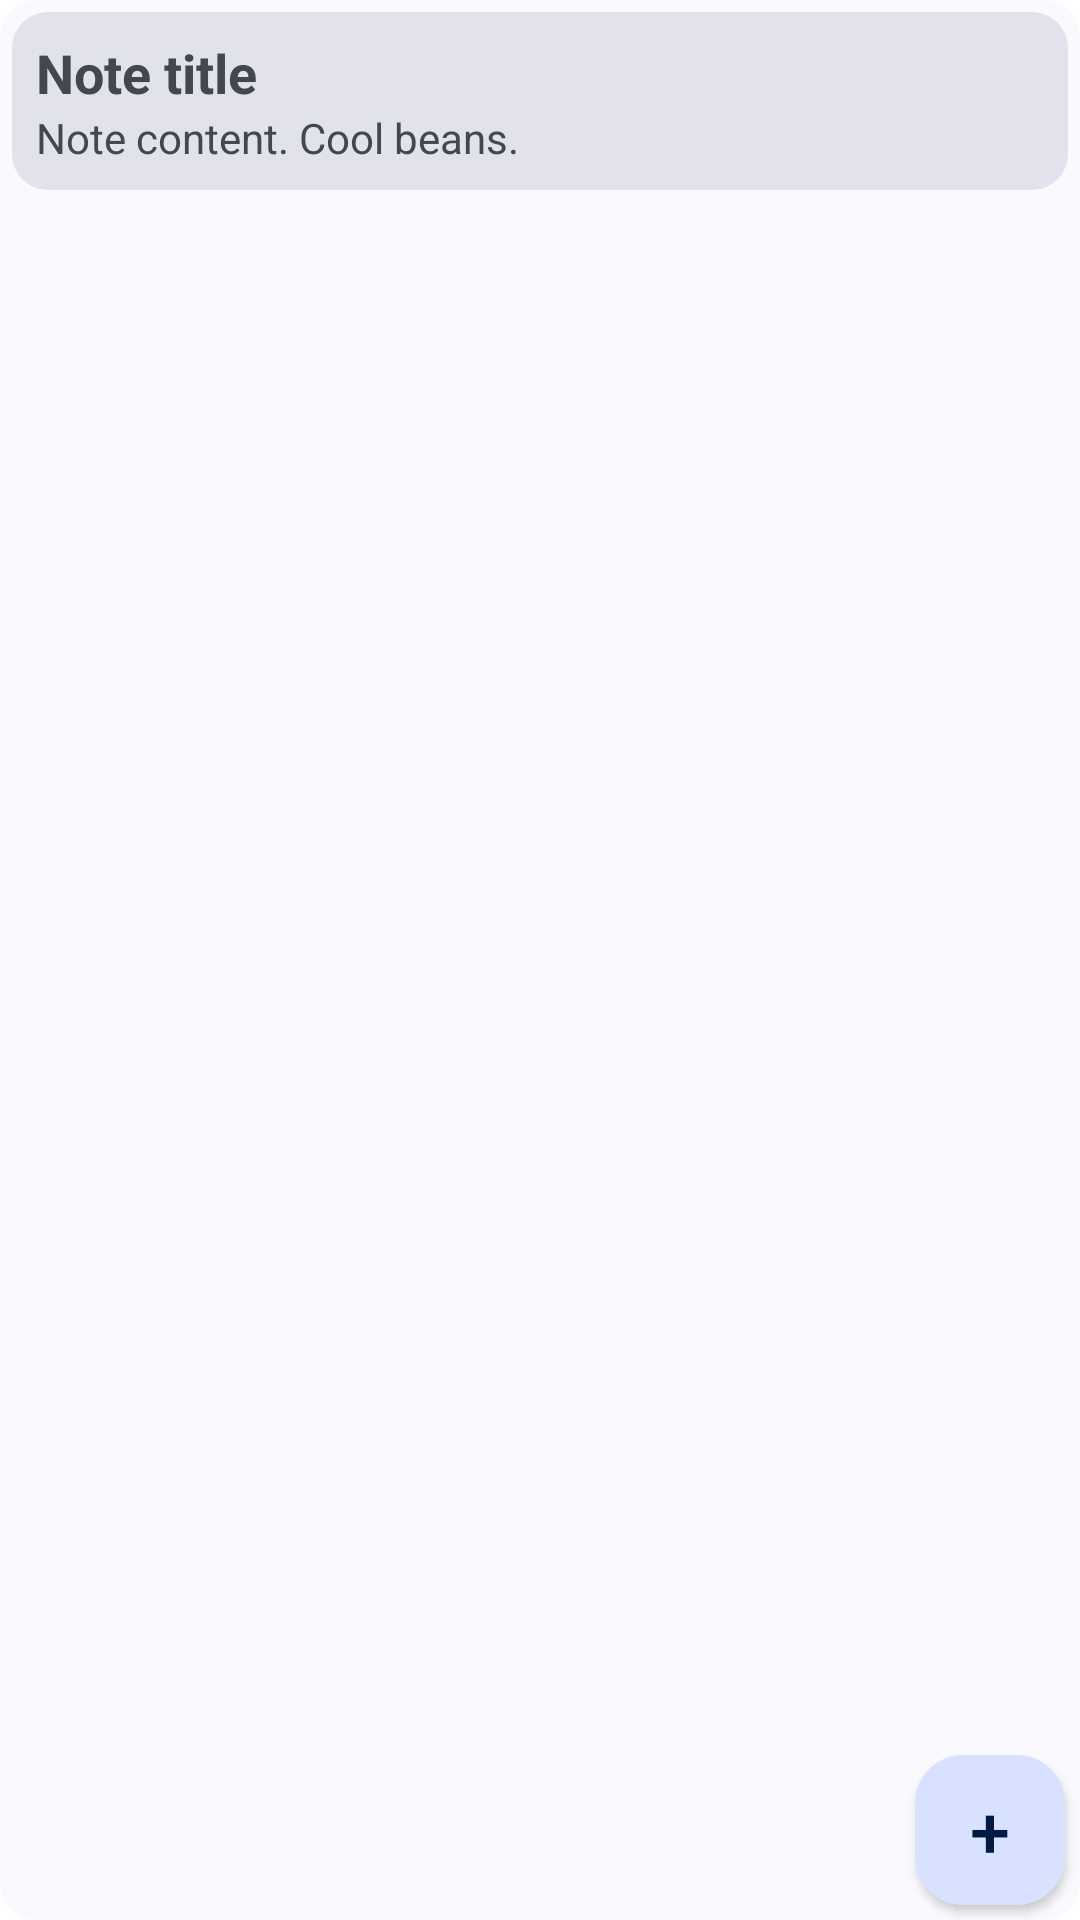

Layout XML and referenced resources for this Android screen:
<!-- AndroidManifest.xml: fallback theme Theme.MaterialComponents.DayNight.NoActionBar -->
<!-- res/layout/widget_preview_layout.xml -->
<?xml version="1.0" encoding="utf-8"?>
<FrameLayout
  android:id="@+id/widget_root"
  xmlns:android="http://schemas.android.com/apk/res/android"
  android:layout_width="match_parent"
  android:layout_height="match_parent"
  android:theme="@style/MyWidgetTheme">
  <RelativeLayout
    android:layout_width="match_parent"
    android:layout_height="match_parent"
    android:background="@drawable/widget_background"
    >
    <LinearLayout 
      android:layout_width="match_parent"
      android:layout_height="wrap_content"
      android:orientation="vertical"
      android:background="@drawable/card_background"
      android:layout_margin="4dp"
      >
        <LinearLayout
          android:id="@+id/note_container"
          android:layout_alignParentTop="true"
          android:layout_width="match_parent"
          android:layout_height="wrap_content"
          android:orientation="vertical"
          android:layout_margin="8dp"
        >
          <TextView
            android:id="@+id/title_text_view"
            android:layout_width="match_parent"
            android:layout_height="wrap_content"
            android:textColor="?attr/colorOnSurfaceVariant"
            android:textStyle="bold"
            android:textAppearance="?android:attr/textAppearanceMedium"
            android:maxLines="1"
            android:ellipsize="end" 
            android:text="Note title"
          />
          <TextView
            android:id="@+id/content_text_view"
            android:layout_width="match_parent"
            android:layout_height="wrap_content"
            android:textColor="?attr/colorOnSurfaceVariant"
            android:maxLines="5"
            android:ellipsize="end" 
            android:text="Note content. Cool beans."
          />
        </LinearLayout>
    </LinearLayout>
    <Button
        android:id="@+id/add_note_bt"
        android:layout_width="50dp"
        android:layout_height="50dp"
        android:layout_alignParentBottom="true"
        android:layout_alignParentRight="true"
        android:layout_marginBottom="5dp"
        android:layout_marginRight="5dp"
        android:text="+"
        android:textColor="?attr/colorOnPrimaryContainer"
        android:background="@drawable/fab_background"
        android:textSize="24dp" />
</RelativeLayout>
</FrameLayout>
<!-- resources referenced by this layout -->
<resources>
  <!-- drawable card_background (drawable) -->
  <?xml version="1.0" encoding="utf-8"?>
  <shape xmlns:android="http://schemas.android.com/apk/res/android"
    android:shape="rectangle">
    <solid android:color="?attr/colorSurfaceVariant"/> 
    <corners android:radius="12dp" />
  </shape>
  <!-- drawable fab_background (drawable) -->
  <?xml version="1.0" encoding="utf-8"?>
  <shape xmlns:android="http://schemas.android.com/apk/res/android"
    android:shape="rectangle">
    <solid android:color="?attr/colorPrimaryContainer"/> 
    <corners android:radius="16dp" />
  </shape>
  <!-- drawable widget_background (drawable) -->
  <?xml version="1.0" encoding="utf-8"?>
  <shape xmlns:android="http://schemas.android.com/apk/res/android"
    android:shape="rectangle">
    <solid android:color="?android:attr/colorBackground"/> 
    <corners android:radius="12dp" />
  </shape>
  <style name="MyWidgetTheme" parent="Theme.Material3.DynamicColors.DayNight">
          
          
          
      </style>
</resources>
